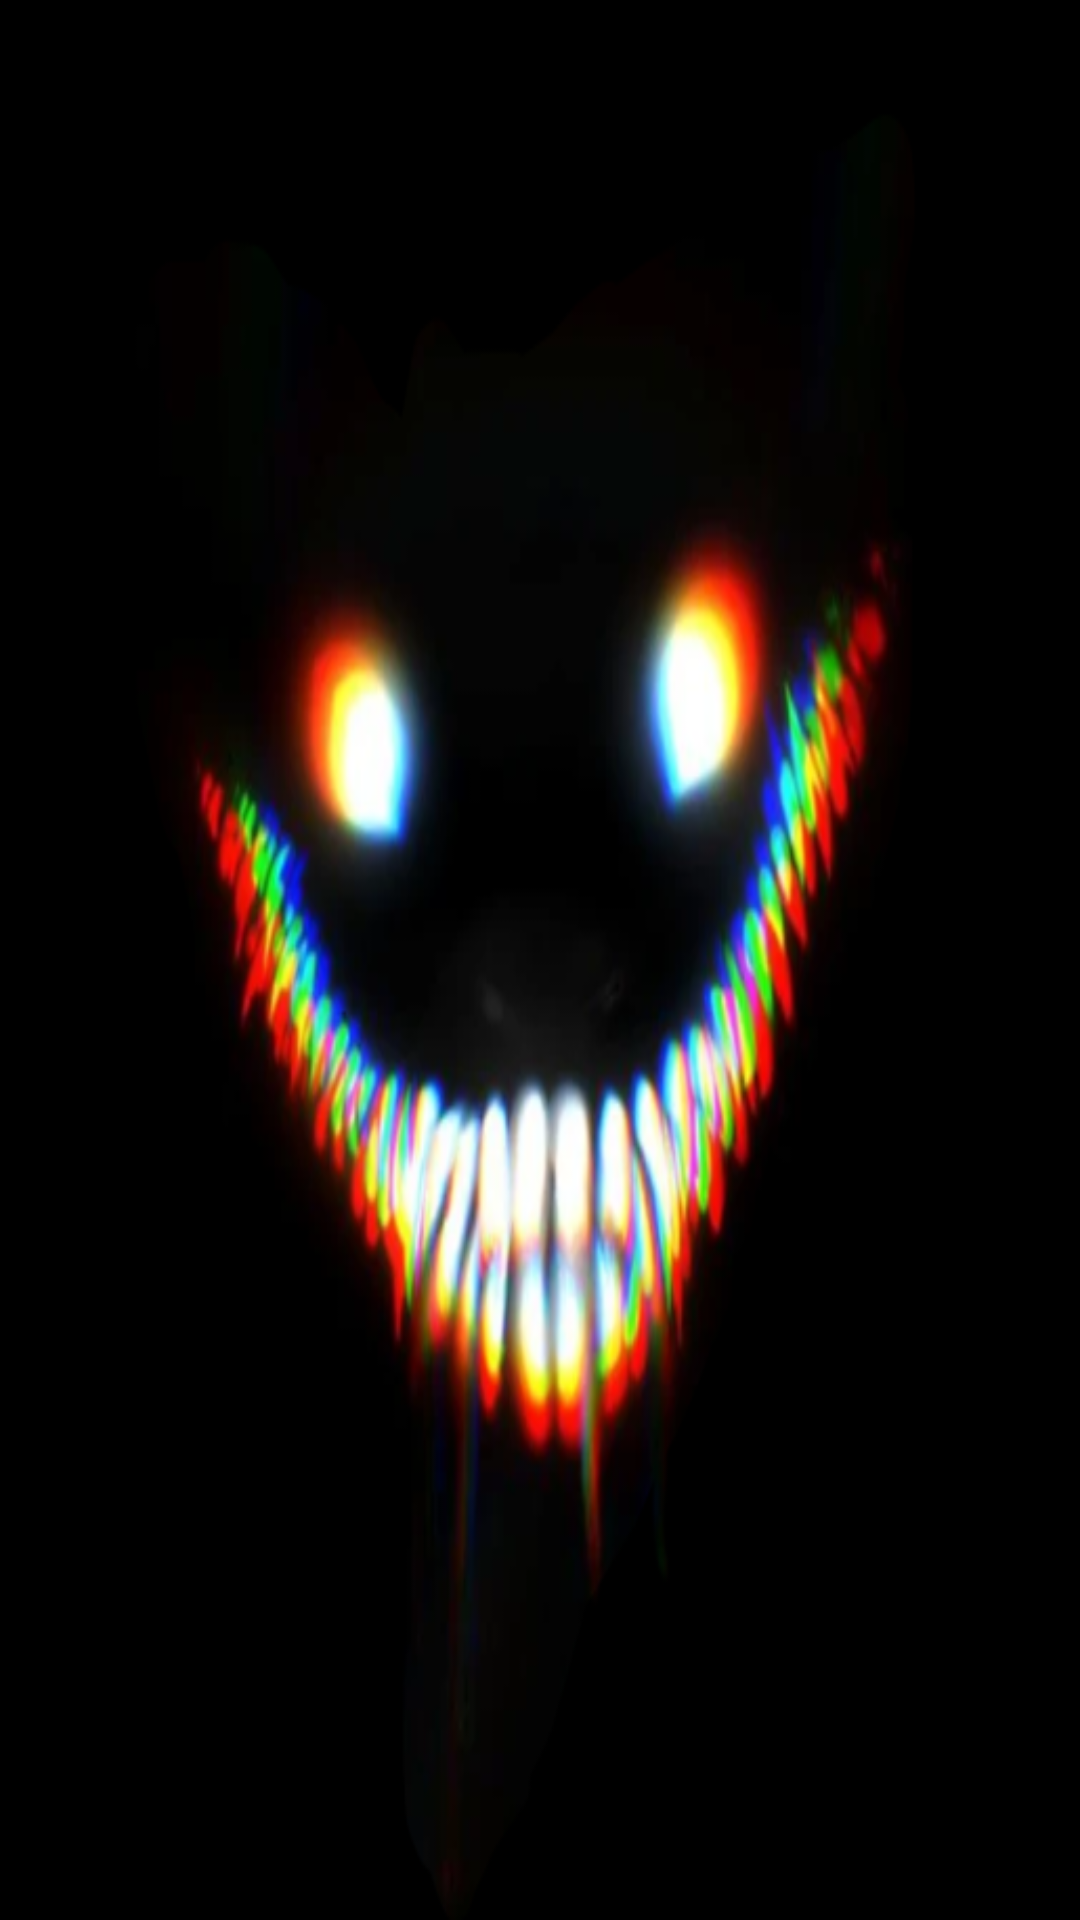

The Android layout XML behind this screen, and the referenced resources:
<!-- AndroidManifest.xml: application theme Theme.AppCompat.Light.NoActionBar.FullScreen -->
<!-- res/layout/jumpscare.xml -->
<?xml version="1.0" encoding="utf-8"?>
<RelativeLayout xmlns:android="http://schemas.android.com/apk/res/android"
    android:layout_width="match_parent"
    android:layout_height="match_parent"
    android:orientation="vertical"
    android:background="@color/black">

    <ImageView
        android:layout_width="match_parent"
        android:layout_height="match_parent"
        android:id="@+id/black"
        android:background="@drawable/smiler"></ImageView>

</RelativeLayout>
<!-- resources referenced by this layout -->
<resources>
  <!-- drawable smiler: png bitmap (drawable, 145980 bytes) -->
  <style name="Theme.AppCompat.Light.NoActionBar.FullScreen" parent="@style/Theme.AppCompat.Light.NoActionBar">
          <item name="android:windowNoTitle">true</item>
          <item name="windowActionBar">false</item>
          <item name="android:windowFullscreen">true</item>
          <item name="android:windowContentOverlay">@null</item>
      </style>
  <!-- not gathered from this repository: default colours our renderer supplied (Android Studio template values) -->
  <color name="black">#FF000000</color>
</resources>
